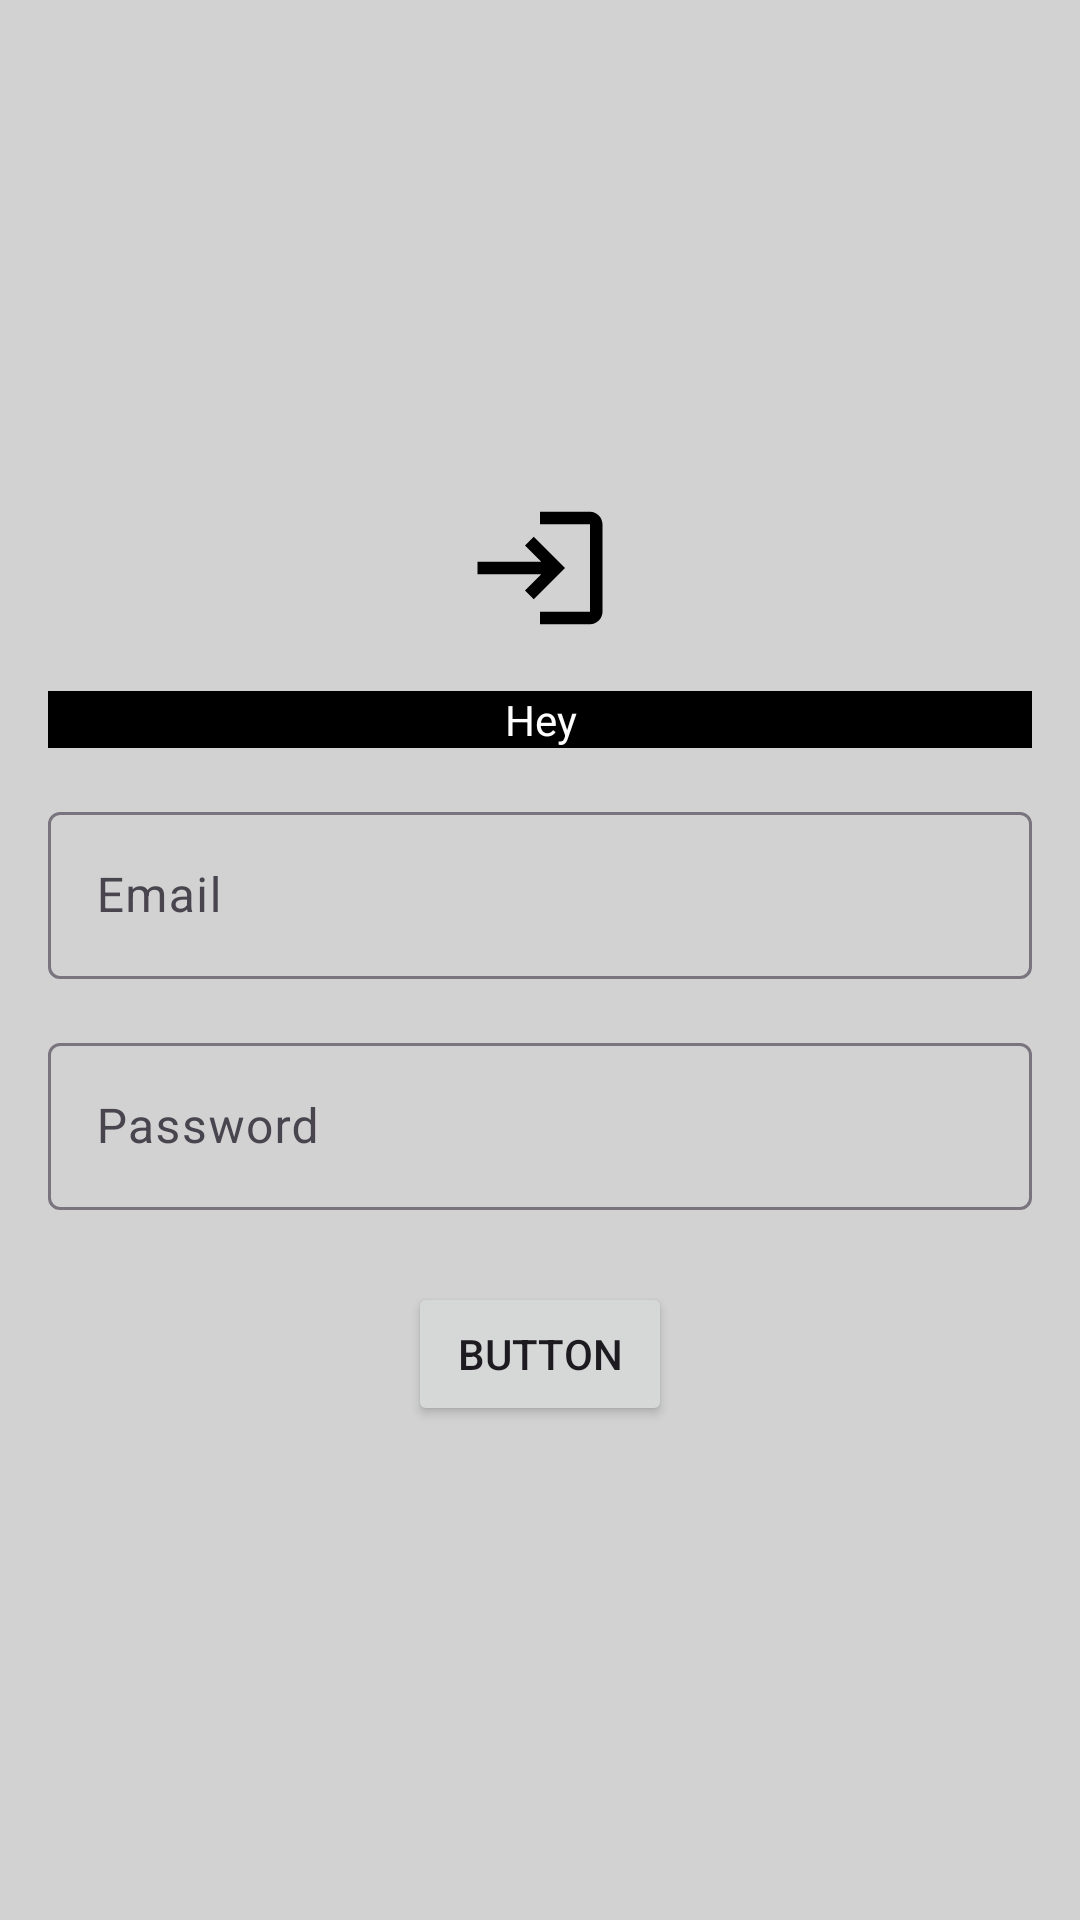

Here is an Android app screen rendered from its layout file. Give the layout XML and the strings, colors and styles it references.
<!-- AndroidManifest.xml: application theme Theme.Aug2024Bootcamp -->
<!-- res/layout/activity_binding.xml -->
<?xml version="1.0" encoding="utf-8"?>
<LinearLayout xmlns:android="http://schemas.android.com/apk/res/android"
    xmlns:tools="http://schemas.android.com/tools"
    android:id="@+id/main"
    android:layout_width="match_parent"
    android:layout_height="match_parent"
    android:layout_margin="16dp"
    android:background="@color/devider_darker_gray"
    android:gravity="center"
    android:orientation="vertical"
    android:padding="16dp"
    tools:context=".binding.BindingActivity">


    <ImageView
        android:layout_width="wrap_content"
        android:layout_height="wrap_content"
        android:layout_gravity="center_horizontal"
        android:src="@drawable/ic_login" />


    <TextView
        android:id="@+id/textView"
        android:layout_width="match_parent"
        android:layout_height="wrap_content"
        android:layout_marginTop="16dp"
        android:background="@color/black"
        android:text="Hey"
        android:textAlignment="center"
        android:textColor="@color/white" />

    <com.google.android.material.textfield.TextInputLayout
        android:layout_width="match_parent"
        android:layout_height="wrap_content"
        android:layout_marginTop="16dp">

        <com.google.android.material.textfield.TextInputEditText
            android:id="@+id/edEmail"
            android:layout_width="match_parent"
            android:layout_height="wrap_content"
            android:hint="Email"
            android:inputType="textEmailAddress" />
    </com.google.android.material.textfield.TextInputLayout>




    <com.google.android.material.textfield.TextInputLayout
        android:layout_width="match_parent"
        android:layout_height="wrap_content"
        android:layout_marginTop="16dp">

        <com.google.android.material.textfield.TextInputEditText
            android:id="@+id/numbe"
            android:layout_width="match_parent"
            android:layout_height="wrap_content"
            android:hint="Password"
            android:imeOptions="actionDone"
            android:inputType="numberDecimal" />
    </com.google.android.material.textfield.TextInputLayout>

    <Button
        android:id="@+id/button"
        android:layout_width="wrap_content"
        android:layout_height="wrap_content"
        android:layout_gravity="center_horizontal"
        android:layout_marginTop="24dp"
        android:text="Button" />
</LinearLayout>
<!-- resources referenced by this layout -->
<resources>
  <color name="black">#FF000000</color>
  <color name="devider_darker_gray">#D2D2D2</color>
  <color name="white">#FFFFFFFF</color>
  <!-- drawable ic_login (drawable) -->
  <vector xmlns:android="http://schemas.android.com/apk/res/android" android:autoMirrored="true" android:height="50dp" android:tint="@color/black" android:viewportHeight="24" android:viewportWidth="24" android:width="50dp">
        
      <path android:fillColor="@android:color/white" android:pathData="M11,7L9.6,8.4l2.6,2.6H2v2h10.2l-2.6,2.6L11,17l5,-5L11,7zM20,19h-8v2h8c1.1,0 2,-0.9 2,-2V5c0,-1.1 -0.9,-2 -2,-2h-8v2h8V19z"/>
      
  </vector>
  <style name="Theme.Aug2024Bootcamp" parent="Base.Theme.Aug2024Bootcamp" />
  <style name="Base.Theme.Aug2024Bootcamp" parent="Theme.Material3.DayNight.NoActionBar">
          
          
      </style>
</resources>
